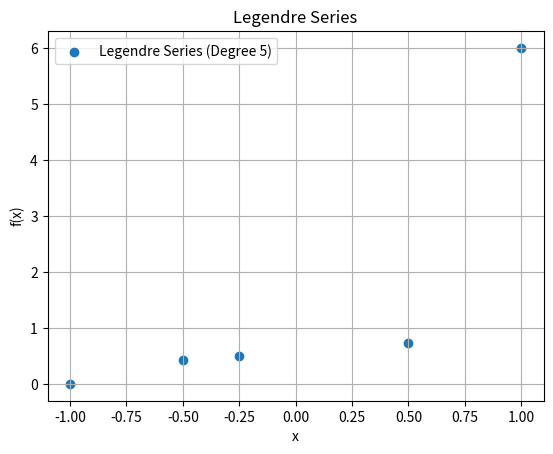

The matplotlib source for this figure:
# import numpy as np
# import matplotlib.pyplot as plt
# from numpy.polynomial import chebyshev

# # Define the range of x values
# x = np.linspace(-1, 1, 400)

# # Define the degree of Chebyshev polynomials to be plotted
# degree = 5

# # Generate and plot Chebyshev polynomials
# for i in range(degree + 1):
#     T_i = chebyshev.chebval(x, [0] * i + [1])  # Coefficients for T_i
#     plt.plot(x, T_i, label=f'T_{i}(x)')

# # Set plot labels and legend
# plt.xlabel('x')
# plt.ylabel('T_i(x)')
# plt.title(f'Chebyshev Polynomials of the First Kind (Degree {degree})')
# plt.legend(loc='upper left')

# # Show the plot
# plt.grid(True)
# plt.axhline(0, color='black', linewidth=0.5)
# plt.axvline(0, color='black', linewidth=0.5)
# plt.show()

# // int main() {
# // 	// create a new list
# // 	List* int_list = create_list();
	
# // 	// add some integers to the list
# // 	int x = 42;
# // 	add_to_list(int_list, (void*)&x);
# // 	int y = 13;
# // 	add_to_list(int_list, (void*)&y);
# // 	int z = 99;
# // 	add_to_list(int_list, (void*)&z);
	
# // 	// remove the integers from the list and print them
# // 	int* int_ptr = NULL;
# // 	while ((int_ptr = (int*)remove_from_list(int_list)) != NULL) {
# // 		printf("%d\n", *int_ptr);
# // 	}
	
# // 	// free the memory used by the list
# // 	free_list(int_list);
	
# // 	return 0;
# // }

import numpy as np
import matplotlib.pyplot as plt

# Define the Legendre polynomial (for a specific degree n)
def legendre_polynomial(x, n):
    return np.polynomial.legendre.Legendre.basis(n)(x)

# Define the range of x values
x = np.array([-1, 1, -0.5, 0.5, -0.25])  # Adjust the range as needed

# Compute and plot the Legendre series (sum of Legendre polynomials up to a degree)
degree = 5  # Example: Sum up to degree 5
legendre_series = np.zeros_like(x)

for n in range(degree + 1):
    legendre_series += legendre_polynomial(x, n)

# Display the Legendre series
plt.scatter(x, legendre_series, label=f'Legendre Series (Degree {degree})')
plt.xlabel('x')
plt.ylabel('f(x)')
plt.title('Legendre Series')
plt.legend()
plt.grid(True)
plt.show()
